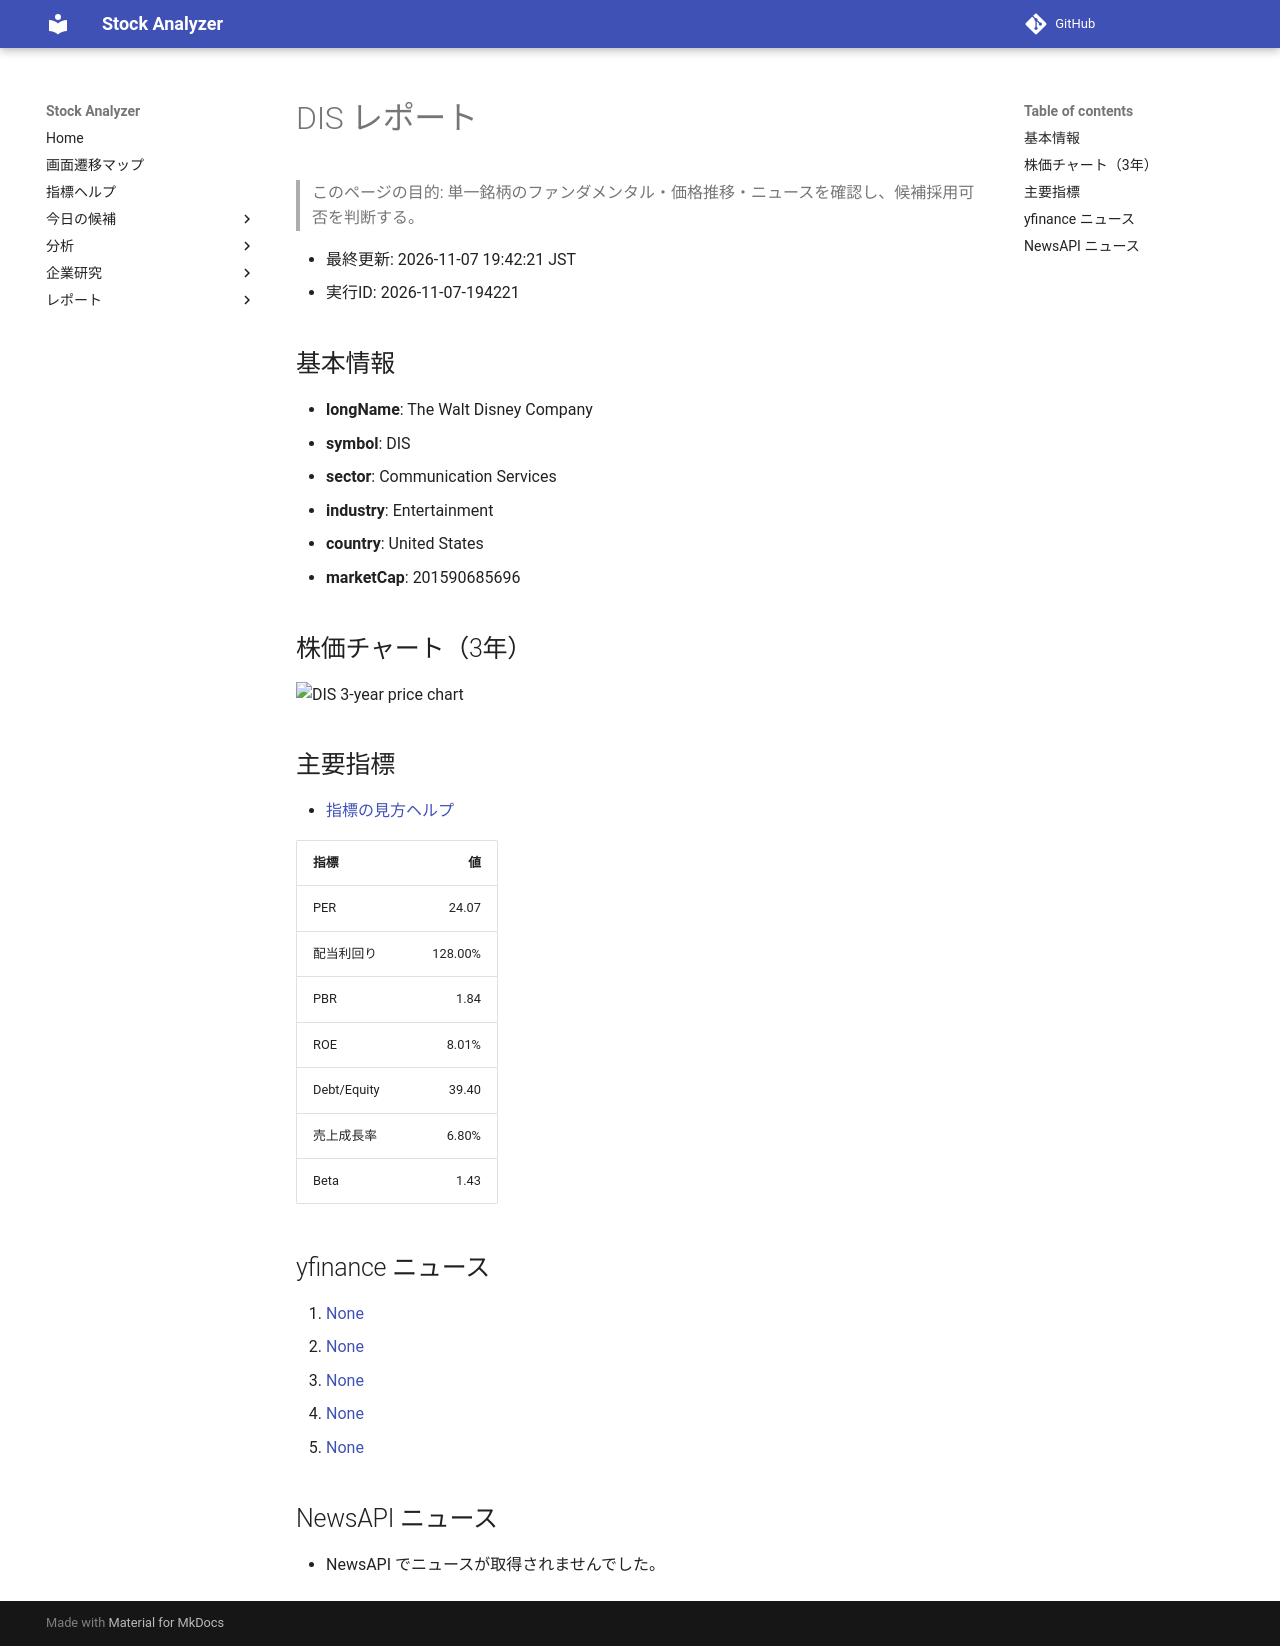

repository: Yumi-note/Making-APP · page: reports/2026-11-07/194221/DIS/index.html · generator: mkdocs

# DIS レポート

> このページの目的: 単一銘柄のファンダメンタル・価格推移・ニュースを確認し、候補採用可否を判断する。

- 最終更新: 2026-11-07 19:42:21 JST
- 実行ID: 2026-11-07-194221

## 基本情報

- **longName**: The Walt Disney Company
- **symbol**: DIS
- **sector**: Communication Services
- **industry**: Entertainment
- **country**: United States
- **marketCap**: 201590685696

## 株価チャート（3年）

![DIS 3-year price chart](DIS_3y.png)

## 主要指標

- [指標の見方ヘルプ](../../../../indicators.md)

| 指標 | 値 |
|---|---:|
| PER | 24.07 |
| 配当利回り | 128.00% |
| PBR | 1.84 |
| ROE | 8.01% |
| Debt/Equity | 39.40 |
| 売上成長率 | 6.80% |
| Beta | 1.43 |

## yfinance ニュース

1. [None](None)
2. [None](None)
3. [None](None)
4. [None](None)
5. [None](None)

## NewsAPI ニュース

- NewsAPI でニュースが取得されませんでした。
